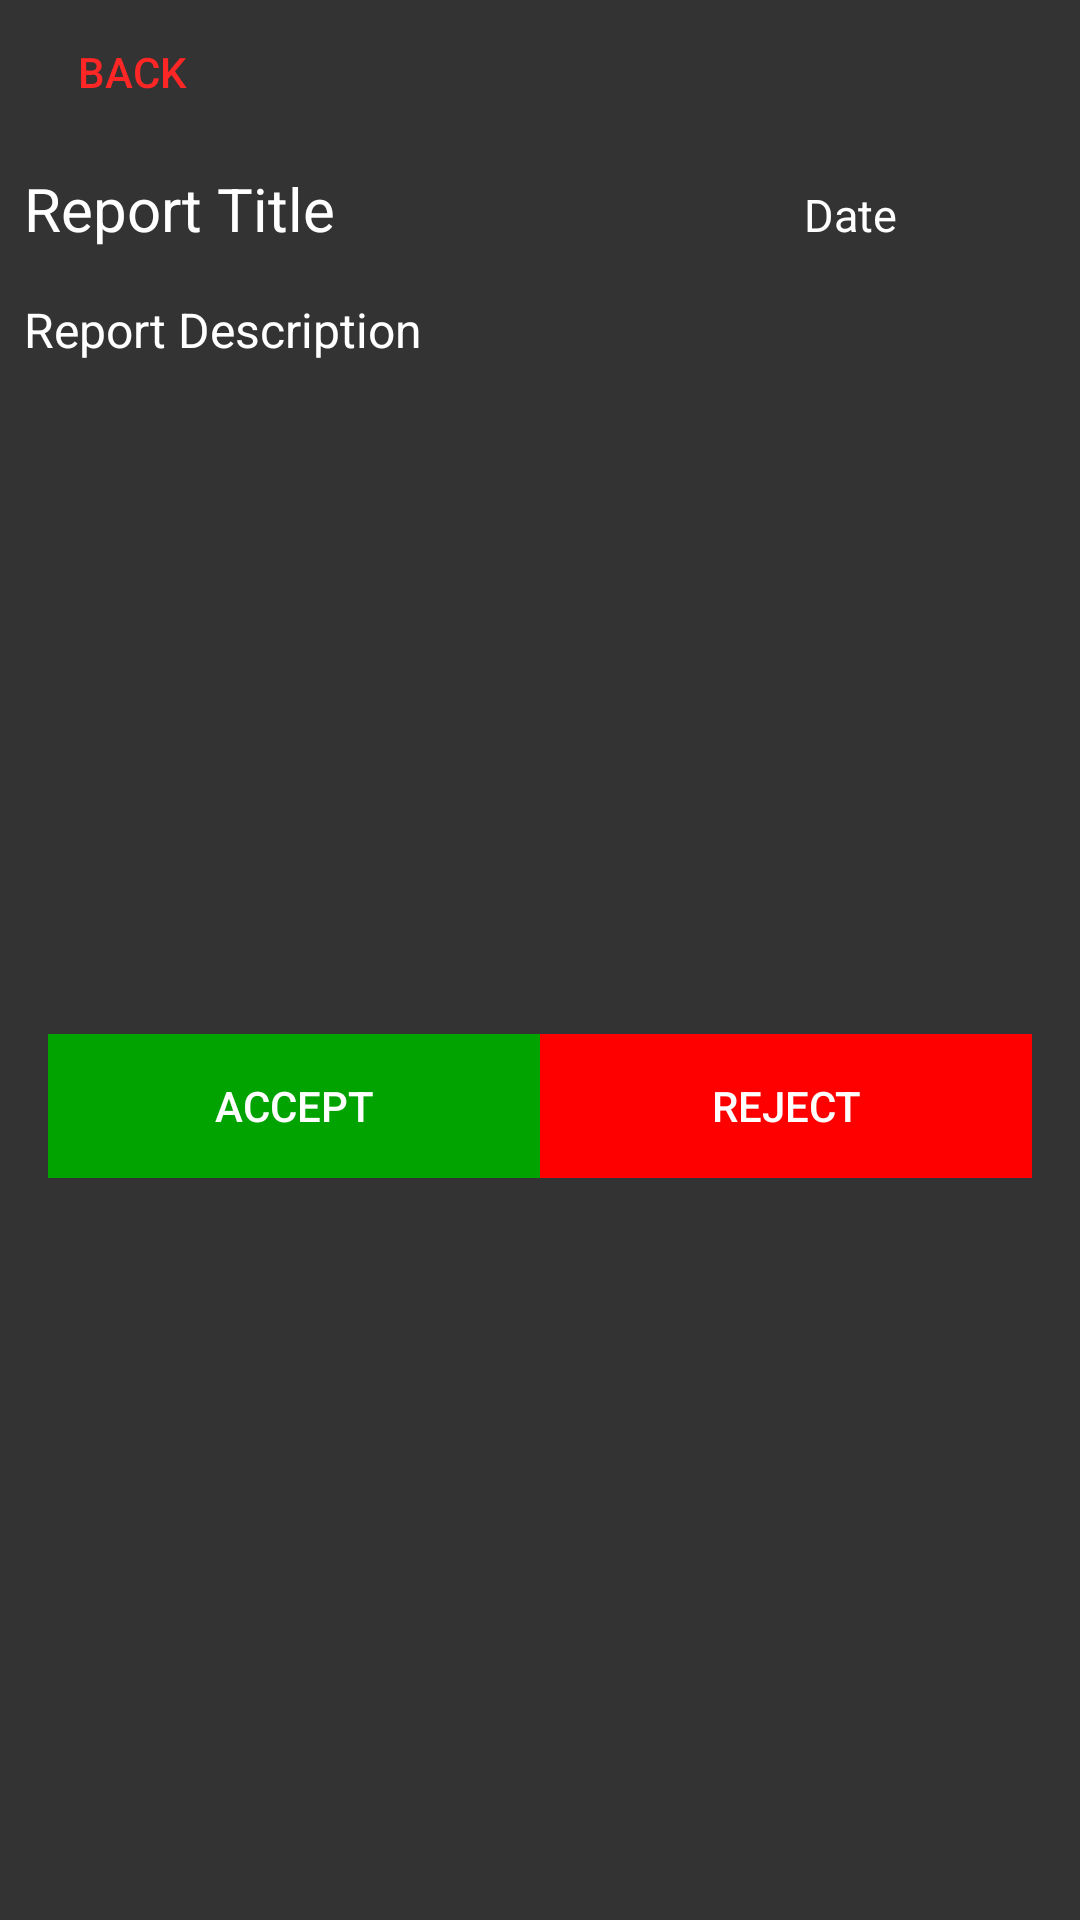

Here is an Android app screen rendered from its layout file. Give the layout XML and the strings, colors and styles it references.
<!-- AndroidManifest.xml: application theme Theme.TownTalkDashboard -->
<!-- res/layout/activity_report_details_page.xml -->
<?xml version="1.0" encoding="utf-8"?>
<androidx.appcompat.widget.LinearLayoutCompat
    xmlns:android="http://schemas.android.com/apk/res/android"
    xmlns:tools="http://schemas.android.com/tools"
    android:layout_width="match_parent"
    android:layout_height="match_parent"
    android:orientation="vertical"
    tools:context=".ReportDetailsPage"
    android:background="#333333">

    <Button
        android:id="@+id/backBtn"
        android:layout_width="wrap_content"
        android:layout_height="wrap_content"
        android:background="@android:color/transparent"
        android:text="@string/back"
        android:textColor="#FF2626" />

    <LinearLayout
        android:layout_width="match_parent"
        android:layout_height="wrap_content"
        android:orientation="horizontal">

        <TextView
            android:id="@+id/reportTitleTextView"
            android:layout_width="0dp"
            android:layout_weight="1"
            android:textColor="#ffffff"
            android:layout_height="wrap_content"
            android:text="@string/report_title"
            android:textSize="20sp"
            android:padding="8dp" />

        <TextView
            android:id="@+id/reportDateTextView"
            android:layout_width="100dp"
            android:layout_height="wrap_content"
            android:text="@string/date"
            android:textColor="#ffffff"
            android:textSize="15sp"
            android:padding="8dp" />

    </LinearLayout>

    <TextView
        android:id="@+id/reportDescriptionTextView"
        android:layout_width="match_parent"
        android:layout_height="wrap_content"
        android:padding="8dp"
        android:textColor="#ffffff"
        android:text="@string/report_description"
        android:textSize="16sp" />

    <ImageView
        android:id="@+id/mediaImageView"
        android:layout_width="wrap_content"
        android:layout_height="200dp"
        android:padding="10dp"
        android:layout_gravity="center"
        android:scaleType="centerCrop" />

    <LinearLayout
        android:layout_width="match_parent"
        android:layout_height="wrap_content"
        android:orientation="horizontal"
        android:gravity="center"
        android:padding="16dp">

        <Button
            android:id="@+id/acceptButton"
            android:layout_width="0dp"
            android:layout_height="wrap_content"
            android:layout_weight="1"
            android:text="Accept"
            android:textColor="#FFFFFF"
            android:background="#00A300" />

        <Button
            android:id="@+id/rejectButton"
            android:layout_width="0dp"
            android:layout_height="wrap_content"
            android:layout_weight="1"
            android:text="Reject"
            android:textColor="#FFFFFF"
            android:background="#FF0000" />
    </LinearLayout>

</androidx.appcompat.widget.LinearLayoutCompat>
<!-- resources referenced by this layout -->
<resources>
  <string name="back">Back</string>
  <string name="date">Date</string>
  <string name="report_description">Report Description</string>
  <string name="report_title">Report Title</string>
  <style name="Theme.TownTalkDashboard" parent="Base.Theme.TownTalkDashboard" />
  <style name="Base.Theme.TownTalkDashboard" parent="Theme.AppCompat.Light.NoActionBar">
          
          
      </style>
</resources>
